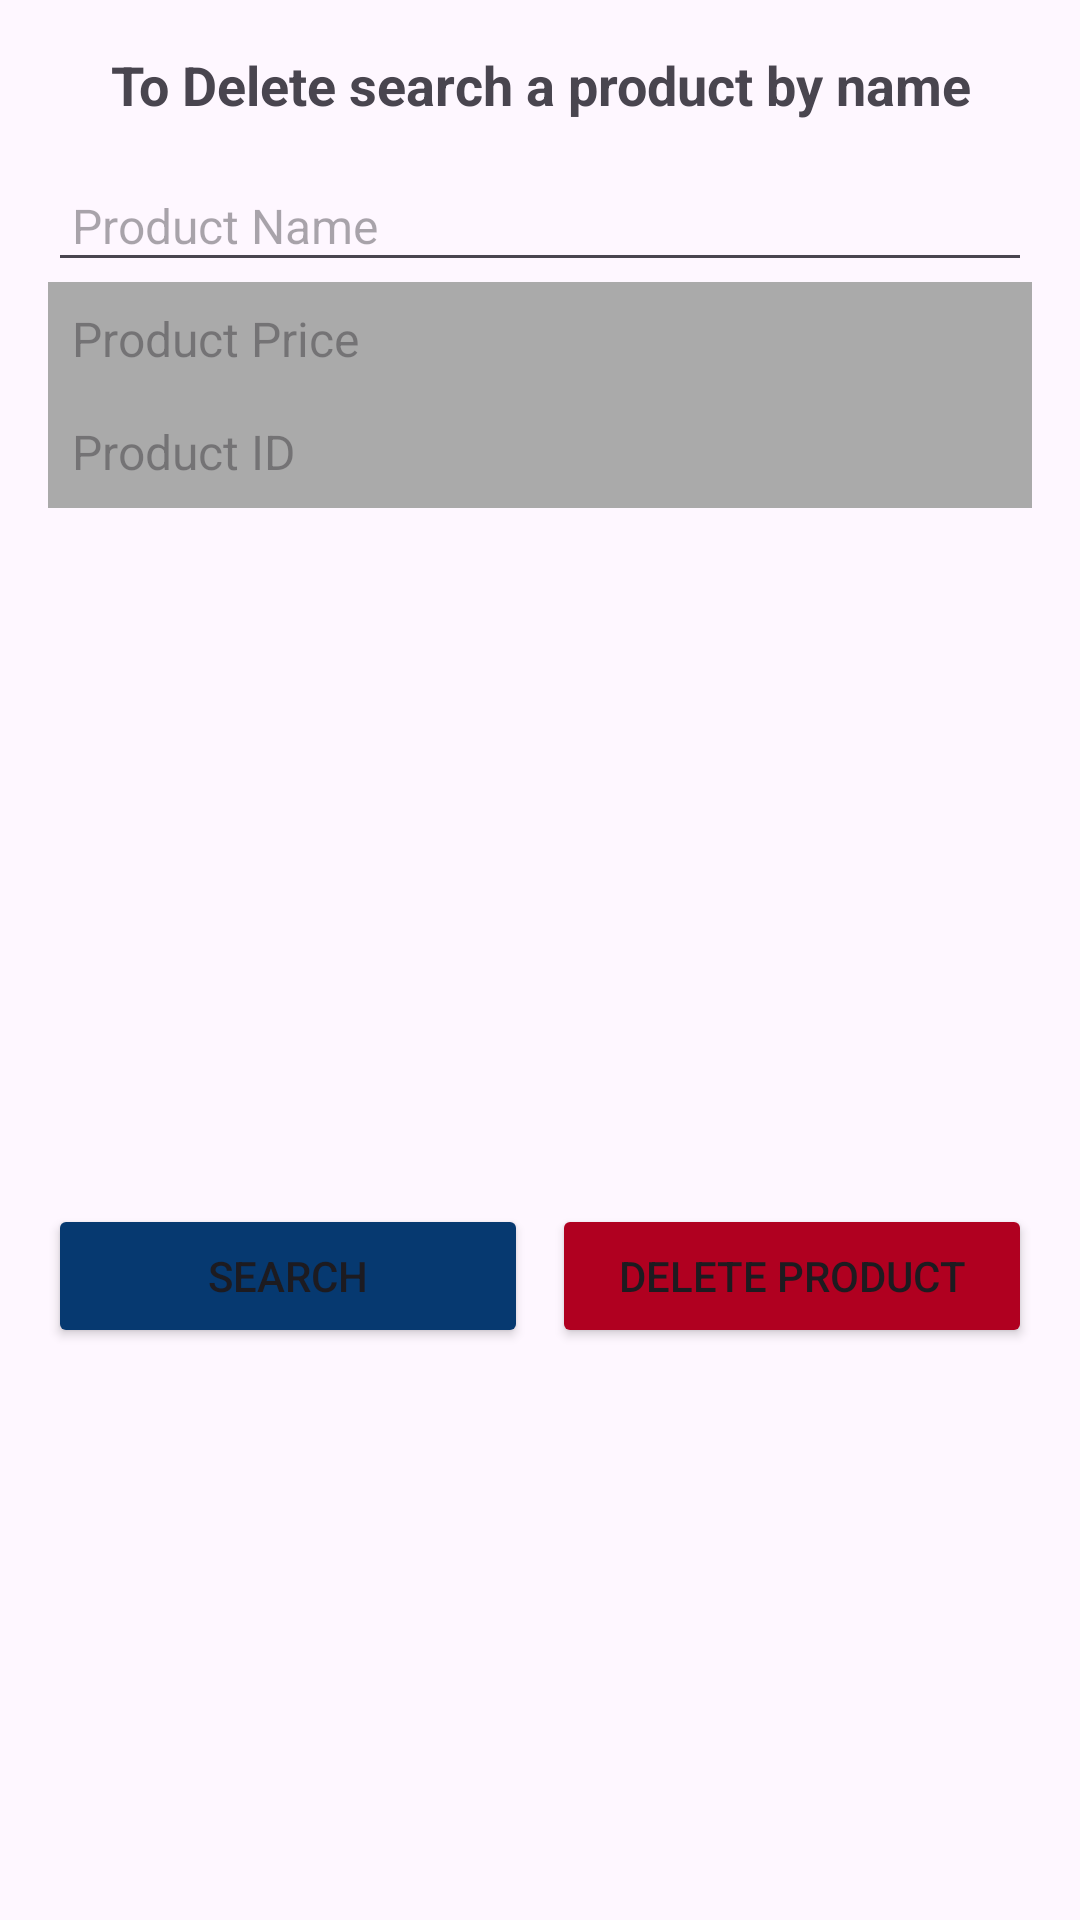

Write the Android layout XML for this screen, with the resource values it uses.
<!-- AndroidManifest.xml: application theme Theme.BakeryHub -->
<!-- res/layout/activity_delete_product.xml -->
<?xml version="1.0" encoding="utf-8"?>
<LinearLayout xmlns:android="http://schemas.android.com/apk/res/android"
    android:layout_width="match_parent"
    android:layout_height="match_parent"
    android:orientation="vertical"
    android:padding="16dp">


    <TextView
        android:id="@+id/text_view_header"
        android:layout_width="match_parent"
        android:layout_height="wrap_content"
        android:text="To Delete search a product by name"
        android:textSize="18sp"
        android:textStyle="bold"
        android:gravity="center"
        android:layout_marginBottom="16dp" />


    <EditText
        android:id="@+id/text_view_product_name"
        android:layout_width="match_parent"
        android:layout_height="wrap_content"
        android:hint="Product Name"
        android:padding="8dp"

        android:textColor="@color/black"
        android:textSize="16sp" />


    <TextView
        android:id="@+id/text_view_product_price"
        android:layout_width="match_parent"
        android:layout_height="wrap_content"
        android:hint="Product Price"
        android:inputType="numberDecimal"
        android:padding="8dp"
        android:background="@android:color/darker_gray"
        android:textColor="@android:color/white"
        android:textSize="16sp"
        android:enabled="false" />




    <TextView
        android:id="@+id/text_view_product_id"
        android:layout_width="match_parent"
        android:layout_height="wrap_content"
        android:hint="Product ID"
        android:padding="8dp"
        android:background="@android:color/darker_gray"
        android:textColor="@android:color/white"
        android:textSize="16sp"
        android:enabled="false" />


    <ImageView
        android:id="@+id/image_view_product"
        android:layout_width="match_parent"
        android:layout_height="200dp"
        android:scaleType="centerCrop"
        android:layout_marginTop="16dp" />





    <LinearLayout
        android:layout_width="match_parent"
        android:layout_height="wrap_content"
        android:orientation="horizontal"
        android:layout_marginTop="16dp"

        android:weightSum="2">


        <Button
            android:id="@+id/button_search"
            android:layout_width="0dp"
            android:layout_height="wrap_content"
            android:layout_weight="1"
            android:backgroundTint="#063970"
            android:text="Search"
            />


        <Button
            android:id="@+id/button_delete"
            android:layout_width="0dp"
            android:layout_height="wrap_content"
            android:layout_weight="1"
            android:layout_marginStart="8dp"
            android:backgroundTint="@color/design_default_color_error"
            android:text="Delete Product" />
    </LinearLayout>

</LinearLayout>
<!-- resources referenced by this layout -->
<resources>
  <style name="Theme.BakeryHub" parent="Base.Theme.BakeryHub" />
  <style name="Base.Theme.BakeryHub" parent="Theme.Material3.DayNight.NoActionBar">
          
          
      </style>
  <!-- not gathered from this repository: default colours our renderer supplied (Android Studio template values) -->
  <color name="black">#FF000000</color>
</resources>
